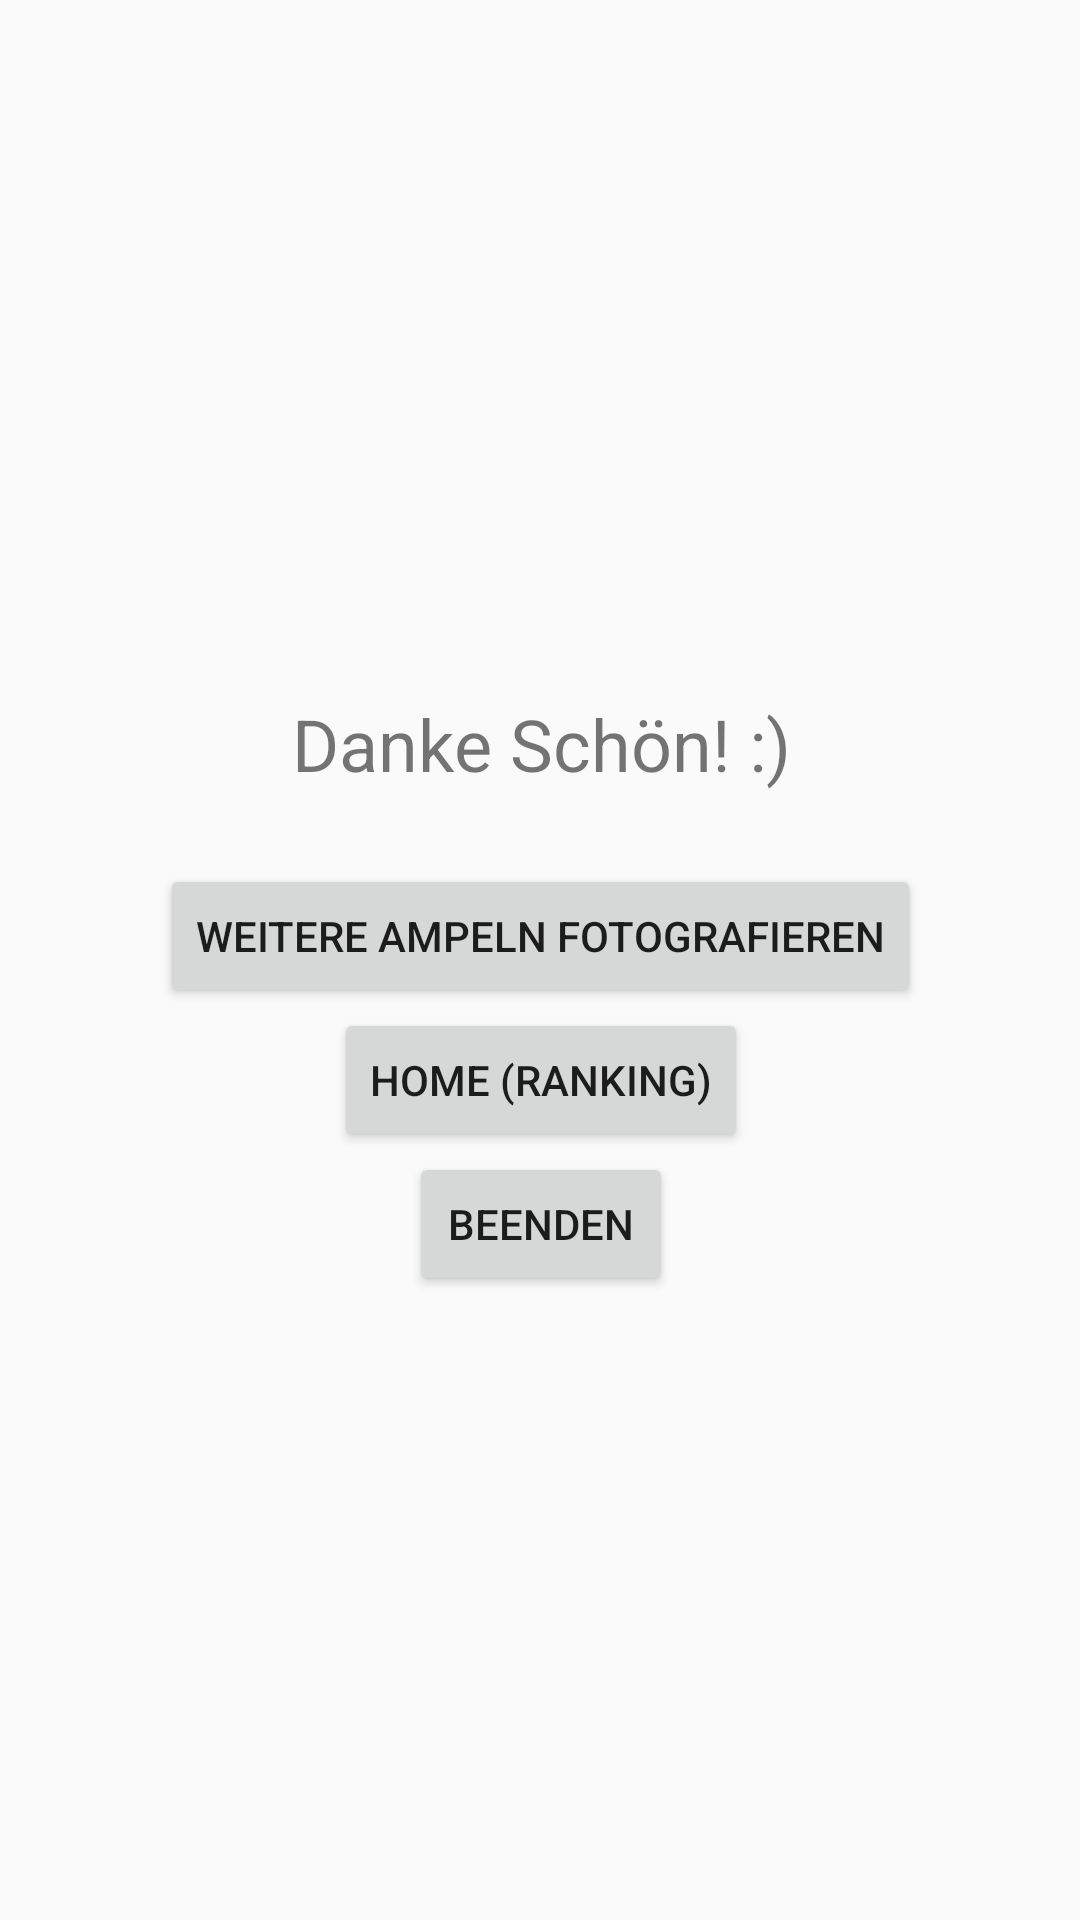

The Android layout XML behind this screen, and the referenced resources:
<!-- AndroidManifest.xml: application theme AppTheme -->
<!-- res/layout/activity_finish.xml -->
<?xml version="1.0" encoding="utf-8"?>
<android.support.constraint.ConstraintLayout xmlns:android="http://schemas.android.com/apk/res/android"
    xmlns:app="http://schemas.android.com/apk/res-auto"
    xmlns:tools="http://schemas.android.com/tools"
    android:layout_width="match_parent"
    android:layout_height="match_parent"
    tools:context="com.hs_augsburg_example.lightscatcher.FinishActivity">

    <LinearLayout
        android:layout_width="368dp"
        android:layout_height="wrap_content"
        android:gravity="center_vertical|center_horizontal"
        android:orientation="vertical"
        tools:layout_width="wrap_content"
        android:layout_marginRight="8dp"
        app:layout_constraintRight_toRightOf="parent"
        android:layout_marginLeft="8dp"
        app:layout_constraintLeft_toLeftOf="parent"
        app:layout_constraintTop_toTopOf="parent"
        android:layout_marginTop="8dp"
        app:layout_constraintBottom_toBottomOf="parent"
        android:layout_marginBottom="8dp">

        <TextView
            android:id="@+id/textViewThanks"
            android:layout_width="match_parent"
            android:layout_height="80dp"
            android:gravity="center"
            android:text="Danke Schön! :)"
            android:textSize="24sp"
            tools:layout_editor_absoluteX="151dp"
            tools:layout_editor_absoluteY="-8dp" />

        <Button
            android:id="@+id/button_nextPicture"
            android:layout_width="wrap_content"
            android:layout_height="wrap_content"
            android:layout_gravity="center_horizontal"
            android:layout_weight="1"
            android:text="Weitere Ampeln fotografieren" />

        <Button
            android:id="@+id/button_home"
            android:layout_width="wrap_content"
            android:layout_height="wrap_content"
            android:layout_weight="1"
            android:text="Home (Ranking)" />

        <Button
            android:id="@+id/button_quit"
            android:layout_width="wrap_content"
            android:layout_height="wrap_content"
            android:layout_weight="1"
            android:text="Beenden" />
    </LinearLayout>


</android.support.constraint.ConstraintLayout>
<!-- resources referenced by this layout -->
<resources>
  <style name="AppTheme" parent="Theme.AppCompat.Light.DarkActionBar">
          
          <item name="colorPrimary">@color/colorPrimary</item>
          <item name="colorPrimaryDark">@color/colorPrimaryDark</item>
          <item name="colorAccent">@color/colorAccent</item>
      </style>
  <color name="colorPrimary">#2e3197</color>
  <color name="colorPrimaryDark">#ffffff</color>
  <color name="colorAccent">#aadcf0</color>
</resources>
